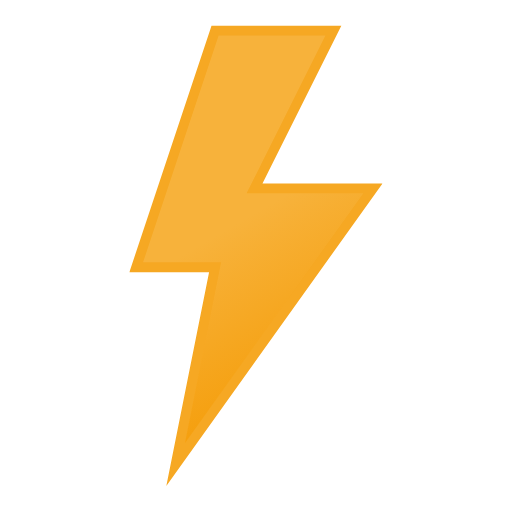
t = 0.00 s
t = 0.25 s: frame unchanged from t = 0.00 s, image omitted
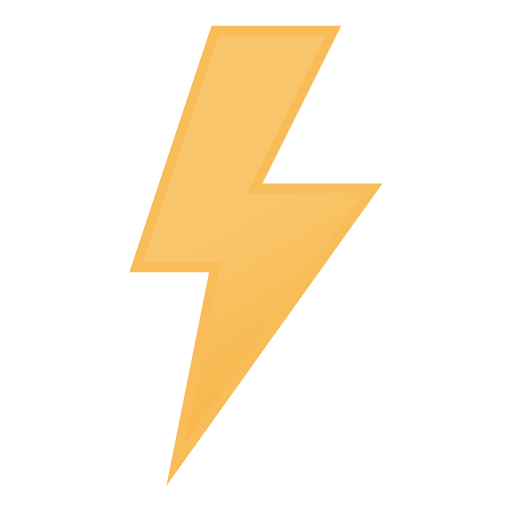
t = 0.55 s
t = 0.80 s: frame unchanged from t = 0.55 s, image omitted
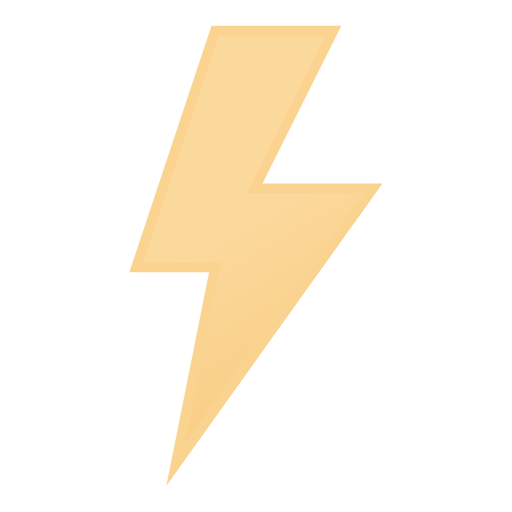
t = 1.07 s
t = 1.33 s: frame unchanged from t = 0.00 s, image omitted

The animated SVG that drew these frames (rendered in a browser with its animation timeline set to each time). Animation: 1 SMIL element (animate=1); one cycle of 1.33 s.

<svg xmlns="http://www.w3.org/2000/svg" xmlns:xlink="http://www.w3.org/1999/xlink" viewBox="115.139 115.889 282.222 282.222"><defs><linearGradient id="a" x1="8.7" x2="80.9" y1="17.1" y2="142.1" gradientUnits="userSpaceOnUse"><stop offset="0" stop-color="#f7b23b"/><stop offset=".5" stop-color="#f7b23b"/><stop offset="1" stop-color="#f59e0b"/></linearGradient><symbol id="b" viewBox="0 0 102.7 186.8"><path fill="url(#a)" stroke="#f6a823" stroke-miterlimit="10" stroke-width="4" d="m34.8 2-32 96h32l-16 80 80-112h-48l32-64h-48z"><animate id="x1" attributeName="opacity" begin="0s; x1.end+.67s" dur="1.33s" keyTimes="0; .38; .5; .63; .75; .86; .94; 1" values="1; 1; 0; 1; 0; 1; 0; 1"/></path></symbol></defs><use xlink:href="#b" width="102.7" height="186.7" transform="matrix(1.36 0 0 1.36 186.37 130)"/></svg>
